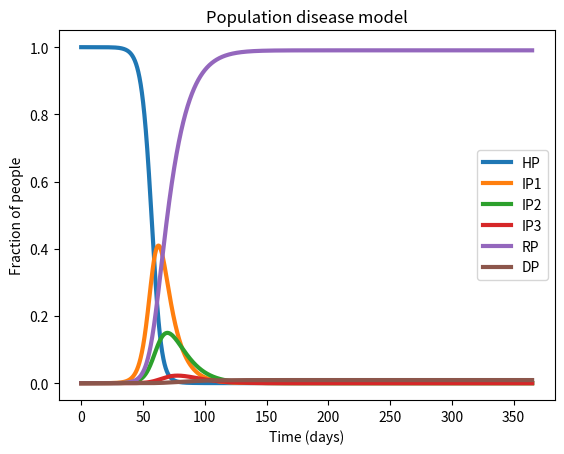

Recreate this plot in Python.
# importing required modules
import matplotlib.pyplot as plt
import numpy as np 
from scipy.integrate import solve_ivp
import os

# save the figures in a separate folder
if not os.path.exists('figures'):
  os.mkdir('figures')

colors = ['#299727ff', '#b6311cff', '#276ba2ff', '#424242ff']

def populationModel(t, n, r, p):
  """ Define the population model based on the different rates and initial conditions 

    Parameters
    ----------
    t : Time array
    n : Fraction of the population that is in a given state (susceptible, asymptomatic, symptomatic, hospitalized, recovered or dead).
    r : Rates array.
    p : Defines the capacity of the health care system (currently determines how many IC beds there are for the population).

    Returns
    ------
    Array dn containing the combination of rates that describe the system of ODEs 
    
    """
    
  HP  = n[0] #susceptible people
  IP1 = n[1] #infected but not symptomatic people
  IP2 = n[2] #symptomatic patients
  IP3 = n[3] #hospitalized patients
  RP  = n[4] #recovered people
  DP  = n[5] #dead people

  TP = HP + IP1 + IP2 + IP3 + RP #total population

  r_meeting1      = r[ 0] #rate at which susceptible people meet asymptomatic patients
  r_meeting2      = r[ 1] #rate at which susceptible people meet symptomatic patients
  r_meeting3      = r[ 2] #rate at which susceptible people meet hospitalized patients
  r_infection1    = r[ 3] #rate at which asymptomatic patients infect people
  r_infection2    = r[ 4] #rate at which symptomatic patients infect people
  r_infection3    = r[ 5] #rate at which hospitalized patients infect people
  r_sym           = r[ 6] #rate at which asymptomatic patients get symptoms
  r_hos           = r[ 7] #rate at which symptomatic patients become hospitalized
  r_d1            = r[ 8] #death rate 1: rate constant for dying due to the disease
  r_d2            = r[ 9] #death rate 2: relative increae in death rate when IC beds are full 
  r_im1           = r[10] #recovery rate for asymptomatic patients
  r_im2           = r[11] #recovery rate for symptomatic patients
  r_im3           = r[12] #recovery rate for hospitalized patients
  
  cap_IC          = p[ 0] #number of IC beds

  R_inf1 = r_meeting1 * r_infection1 * (HP / TP) * IP1 #infection rate 1: chance they susceptible people meet asymptomatic patients ánd that they are infected
  R_inf2 = r_meeting2 * r_infection2 * (HP / TP) * IP2 #infection rate 2: people are infected by symptomatic patients
  R_inf3 = r_meeting3 * r_infection3 * (HP / TP) * IP3 #infection rate 3: people are infected by hospitalized patients
  r_d = r_d1 + logistic(IP3, cap_IC) * r_d2 * r_d1
  
  dn = np.empty(len(n)) #create an empty array to define the ODEs

  dn[0] = - R_inf1 - R_inf2 - R_inf3
  dn[1] = + R_inf1 + R_inf2 + R_inf3 - r_sym * IP1               - r_im1 * IP1
  dn[2] =                            + r_sym * IP1 - r_hos * IP2               - r_im2 * IP2  
  dn[3] =                                          + r_hos * IP2                             - r_im3 * IP3 - r_d * IP3
  dn[4] =                                                        + r_im1 * IP1 + r_im2 * IP2 + r_im3 * IP3
  dn[5] =                                                                                                  + r_d * IP3
  
  return dn


def logistic(IP3, cap_IC):
    """ Creates a sigmoid shape that accomodates for the increase in death rate when the IC beds are full. You need this because otherwise the ODEs can not be solved. 

    Parameters
    ----------
    IP3 : Float
    Fraction of the population that is hospitalized.
    cap_IC : Float
    Maximum capacity of the IC.

    Returns
    -------
    FLOAT
    Sigmoid function.

    """
    return np.exp(IP3 - cap_IC) / (np.exp(IP3 - cap_IC) + 1)


#Declaration of the input variables
    
# r_meeting1  r_meeting2  r_meeting3  r_infection1  r_infection2  r_infection3  r_sym  r_hos   r_d1  r_d2  r_im1  r_im2  r_im3
r = [     10,          5,          1,         0.01,          0.3,          0.1,  0.05,  0.02,  0.01, 0.04,  0.05,  0.08,   0.1]

p = [1250 / 8.4e6] # Determines how many IC beds are available. Now 1250 beds for 8.4 mln people
n0 = [0.9999975, 0.0000025, 0, 0, 0, 0]  #initial conditions: fraction of the population that is in a certain state. 

#creating the time array
tstart = 0
tend   = 365
tspan = (tstart, tend)
t = np.linspace(tstart, tend, tend * 100)

#solving the system of ODEs 
sol = solve_ivp(populationModel, tspan, n0, args=[r, p], dense_output=True)
print(sol.message)
y = sol.sol(t)

#plotting the solution
fig1, ax1 = plt.subplots()

ax1.plot(t, y.transpose(), linewidth=3)
ax1.legend(['HP', 'IP1', 'IP2', 'IP3', 'RP', 'DP'])
ax1.set_title('Population disease model')
ax1.set_ylabel('Fraction of people')
ax1.set_xlabel('Time (days)')

fig1.savefig('figures/Population disease model_1.png')

plt.show()
